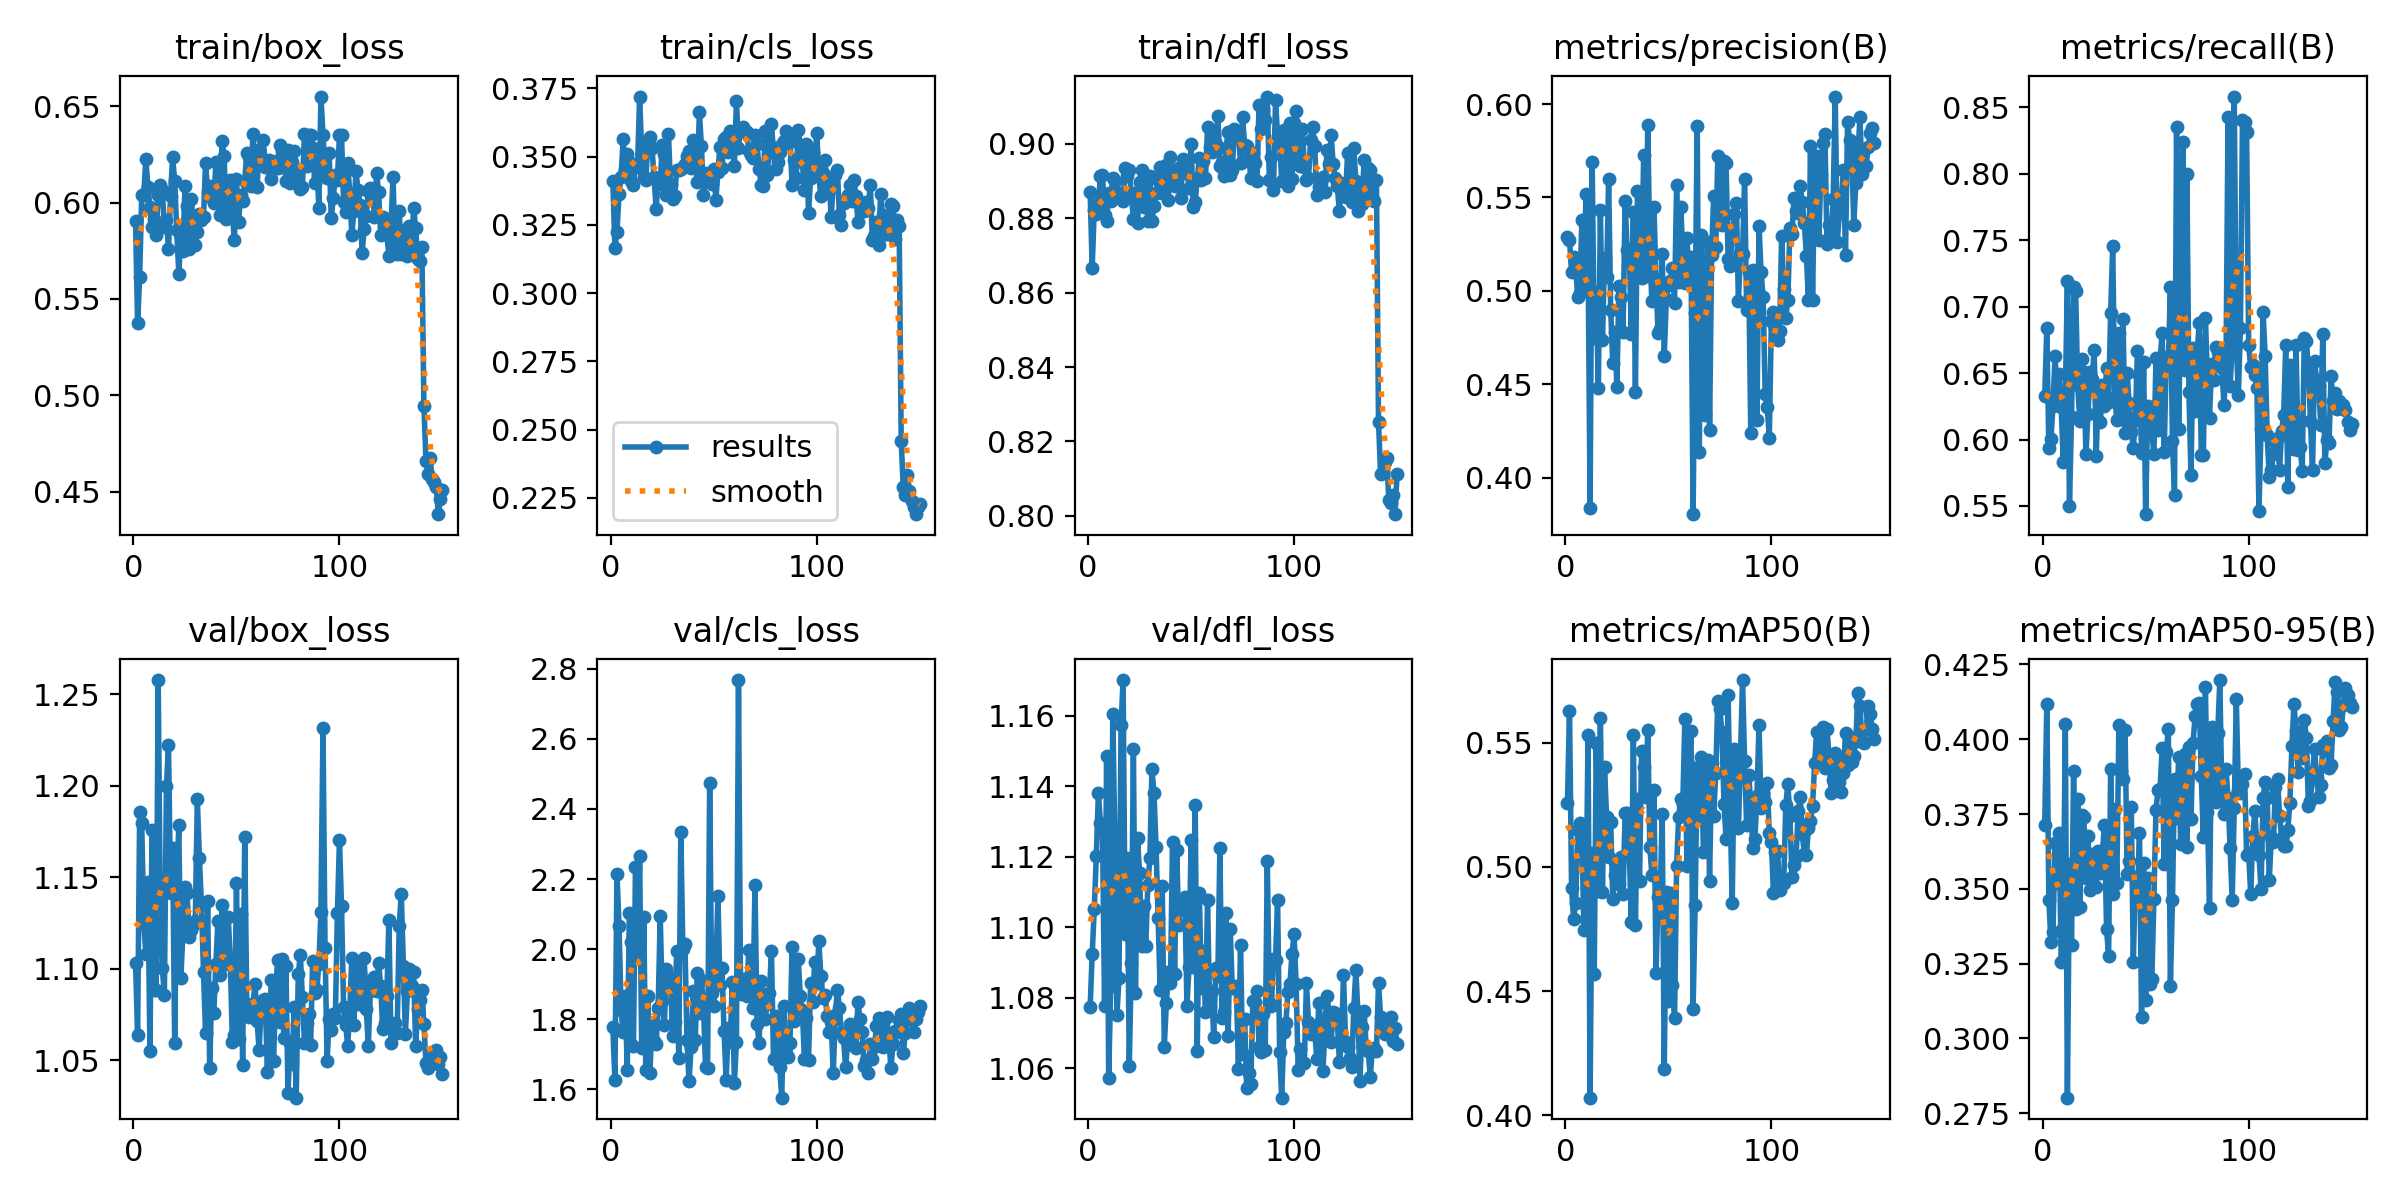

Values plotted in this chart, from the file beside it:
epoch, time, train/box_loss, train/cls_loss, train/dfl_loss, metrics/precision(B), metrics/recall(B), metrics/mAP50(B), metrics/mAP50-95(B), val/box_loss, val/cls_loss, val/dfl_loss, lr/pg0, lr/pg1, lr/pg2
1, 6.308, 0.5906, 0.341, 0.8871, 0.5287, 0.6326, 0.5257, 0.3713, 1.104, 1.777, 1.077, 0.0005457, 0.0005457, 0.0005457
2, 11.93, 0.5373, 0.3164, 0.8667, 0.5273, 0.6836, 0.563, 0.4118, 1.064, 1.626, 1.093, 0.001094, 0.001094, 0.001094
3, 17.46, 0.5615, 0.3224, 0.8823, 0.5101, 0.5933, 0.4914, 0.3463, 1.186, 2.214, 1.105, 0.001635, 0.001635, 0.001635
4, 22.98, 0.6041, 0.3362, 0.8812, 0.5182, 0.6003, 0.479, 0.3324, 1.18, 2.066, 1.12, 0.001634, 0.001634, 0.001634
5, 28.57, 0.6041, 0.3426, 0.8841, 0.5128, 0.6251, 0.4857, 0.3356, 1.125, 1.827, 1.138, 0.001623, 0.001623, 0.001623
6, 34.56, 0.6224, 0.3563, 0.8914, 0.4968, 0.6628, 0.5149, 0.3654, 1.108, 1.762, 1.13, 0.001612, 0.001612, 0.001612
7, 40.04, 0.6081, 0.3455, 0.8917, 0.4989, 0.6298, 0.5175, 0.3518, 1.147, 1.866, 1.128, 0.001601, 0.001601, 0.001601
8, 45.54, 0.5977, 0.3508, 0.8808, 0.538, 0.649, 0.5133, 0.3687, 1.055, 1.655, 1.078, 0.00159, 0.00159, 0.00159
9, 51.57, 0.5871, 0.3481, 0.8792, 0.501, 0.6244, 0.4747, 0.3256, 1.176, 2.102, 1.149, 0.001579, 0.001579, 0.001579
10, 57.38, 0.5914, 0.3412, 0.8869, 0.5521, 0.5829, 0.4791, 0.3369, 1.088, 2.019, 1.057, 0.001568, 0.001568, 0.001568
11, 62.92, 0.583, 0.3397, 0.8847, 0.5211, 0.6336, 0.5533, 0.4051, 1.088, 1.722, 1.083, 0.001557, 0.001557, 0.001557
12, 68.4, 0.6037, 0.3474, 0.8908, 0.3839, 0.7189, 0.4071, 0.2802, 1.258, 2.235, 1.161, 0.001546, 0.001546, 0.001546
13, 73.85, 0.6094, 0.3462, 0.8899, 0.569, 0.5499, 0.5055, 0.3583, 1.136, 1.979, 1.125, 0.001535, 0.001535, 0.001535
14, 79.3, 0.6065, 0.372, 0.8857, 0.4749, 0.6171, 0.4568, 0.3312, 1.1, 2.266, 1.075, 0.001524, 0.001524, 0.001524
15, 84.77, 0.5875, 0.3515, 0.8868, 0.4993, 0.7149, 0.5499, 0.3893, 1.086, 1.717, 1.086, 0.001513, 0.001513, 0.001513
16, 90.16, 0.591, 0.3427, 0.8854, 0.448, 0.7117, 0.4905, 0.3432, 1.2, 2.092, 1.157, 0.001502, 0.001502, 0.001502
17, 95.6, 0.576, 0.3413, 0.8845, 0.5433, 0.6408, 0.5599, 0.3801, 1.222, 1.654, 1.17, 0.001491, 0.001491, 0.001491
18, 101, 0.6037, 0.3547, 0.8935, 0.4734, 0.6141, 0.4901, 0.3441, 1.142, 1.865, 1.098, 0.00148, 0.00148, 0.00148
19, 106.5, 0.6234, 0.3572, 0.8915, 0.5174, 0.6607, 0.5402, 0.3747, 1.166, 1.646, 1.12, 0.001469, 0.001469, 0.001469
20, 112, 0.6114, 0.3533, 0.8929, 0.5073, 0.6507, 0.52, 0.374, 1.06, 1.789, 1.061, 0.001458, 0.001458, 0.001458
21, 117.4, 0.586, 0.3426, 0.8862, 0.5596, 0.5888, 0.5041, 0.3537, 1.146, 1.736, 1.09, 0.001447, 0.001447, 0.001447
22, 122.9, 0.563, 0.331, 0.8799, 0.4899, 0.6193, 0.518, 0.3676, 1.178, 1.73, 1.15, 0.001436, 0.001436, 0.001436
23, 128.4, 0.5821, 0.3413, 0.8868, 0.4615, 0.6505, 0.4869, 0.3495, 1.095, 1.831, 1.082, 0.001425, 0.001425, 0.001425
24, 133.8, 0.5749, 0.34, 0.8788, 0.4779, 0.6453, 0.4968, 0.3616, 1.12, 2.096, 1.125, 0.001414, 0.001414, 0.001414
25, 139.5, 0.6085, 0.3542, 0.8897, 0.4483, 0.6676, 0.5016, 0.3555, 1.145, 1.852, 1.115, 0.001403, 0.001403, 0.001403
26, 144.9, 0.598, 0.3511, 0.893, 0.5027, 0.5879, 0.4933, 0.3505, 1.141, 1.783, 1.095, 0.001392, 0.001392, 0.001392
27, 150.4, 0.5762, 0.3359, 0.8829, 0.4969, 0.6381, 0.504, 0.3626, 1.117, 1.943, 1.106, 0.001381, 0.001381, 0.001381
28, 155.8, 0.6019, 0.3583, 0.8913, 0.4781, 0.613, 0.489, 0.3552, 1.121, 1.907, 1.095, 0.00137, 0.00137, 0.00137
29, 161.3, 0.589, 0.3397, 0.8792, 0.5482, 0.6408, 0.5217, 0.3624, 1.124, 1.916, 1.112, 0.001359, 0.001359, 0.001359
30, 166.7, 0.5782, 0.3343, 0.8913, 0.5218, 0.625, 0.5216, 0.3713, 1.126, 1.752, 1.12, 0.001348, 0.001348, 0.001348
31, 172.1, 0.5848, 0.3357, 0.8792, 0.5222, 0.6535, 0.5069, 0.3367, 1.193, 1.793, 1.145, 0.001337, 0.001337, 0.001337
32, 177.6, 0.5942, 0.345, 0.8833, 0.477, 0.6279, 0.4779, 0.3274, 1.16, 1.996, 1.138, 0.001326, 0.001326, 0.001326
33, 183, 0.591, 0.3452, 0.8868, 0.5424, 0.6952, 0.5531, 0.3902, 1.135, 1.69, 1.123, 0.001315, 0.001315, 0.001315
34, 188.4, 0.5925, 0.3456, 0.8903, 0.4457, 0.746, 0.4767, 0.3481, 1.098, 2.334, 1.103, 0.001304, 0.001304, 0.001304
35, 193.9, 0.6206, 0.3461, 0.8938, 0.5535, 0.6318, 0.5274, 0.3765, 1.065, 1.999, 1.082, 0.001293, 0.001293, 0.001293
36, 199.3, 0.6057, 0.3472, 0.8868, 0.5346, 0.6146, 0.4943, 0.3521, 1.137, 2.014, 1.112, 0.001282, 0.001282, 0.001282
37, 204.8, 0.6086, 0.3501, 0.893, 0.507, 0.6803, 0.5467, 0.4048, 1.046, 1.74, 1.066, 0.001271, 0.001271, 0.001271
38, 210.2, 0.6026, 0.3519, 0.8943, 0.5726, 0.6156, 0.5403, 0.3895, 1.09, 1.623, 1.079, 0.00126, 0.00126, 0.00126
39, 215.6, 0.5999, 0.3459, 0.8849, 0.508, 0.6906, 0.5284, 0.3866, 1.076, 1.722, 1.087, 0.001249, 0.001249, 0.001249
40, 221.2, 0.621, 0.3561, 0.8964, 0.5889, 0.6048, 0.5551, 0.4031, 1.103, 1.881, 1.084, 0.001238, 0.001238, 0.001238
41, 226.6, 0.6031, 0.3502, 0.8897, 0.52, 0.6501, 0.5081, 0.3551, 1.126, 1.74, 1.124, 0.001227, 0.001227, 0.001227
42, 232, 0.5937, 0.3406, 0.8885, 0.4943, 0.6274, 0.4966, 0.3593, 1.097, 1.931, 1.087, 0.001216, 0.001216, 0.001216
43, 237.4, 0.632, 0.3663, 0.8933, 0.5447, 0.606, 0.5311, 0.3774, 1.135, 1.817, 1.122, 0.001205, 0.001205, 0.001205
44, 242.8, 0.624, 0.3539, 0.8935, 0.5065, 0.5938, 0.4575, 0.3256, 1.105, 1.911, 1.101, 0.001194, 0.001194, 0.001194
45, 248.2, 0.5914, 0.3359, 0.8854, 0.4772, 0.615, 0.4877, 0.3541, 1.103, 1.836, 1.107, 0.001183, 0.001183, 0.001183
46, 253.7, 0.6103, 0.3442, 0.8959, 0.4795, 0.6666, 0.4873, 0.346, 1.128, 1.663, 1.105, 0.001172, 0.001172, 0.001172
47, 259.1, 0.6116, 0.3411, 0.8922, 0.5198, 0.6483, 0.5212, 0.3687, 1.105, 1.66, 1.109, 0.001161, 0.001161, 0.001161
48, 264.5, 0.5944, 0.3433, 0.8937, 0.4652, 0.5896, 0.4188, 0.3071, 1.06, 2.473, 1.078, 0.00115, 0.00115, 0.00115
49, 269.9, 0.5806, 0.3399, 0.888, 0.4957, 0.658, 0.4898, 0.3587, 1.064, 1.873, 1.089, 0.001139, 0.001139, 0.001139
50, 275.4, 0.612, 0.3456, 0.8999, 0.5029, 0.5438, 0.4459, 0.3127, 1.147, 1.838, 1.125, 0.001128, 0.001128, 0.001128
51, 281.5, 0.5899, 0.3342, 0.8831, 0.5055, 0.6251, 0.4897, 0.3537, 1.062, 1.934, 1.089, 0.001117, 0.001117, 0.001117
52, 287.2, 0.6038, 0.3444, 0.8845, 0.5121, 0.6156, 0.4525, 0.3182, 1.13, 2.152, 1.135, 0.001106, 0.001106, 0.001106
53, 292.9, 0.6007, 0.3537, 0.8906, 0.4934, 0.6061, 0.4392, 0.32, 1.048, 1.896, 1.065, 0.001095, 0.001095, 0.001095
54, 298.4, 0.6113, 0.3459, 0.8961, 0.5565, 0.5888, 0.5002, 0.3468, 1.172, 1.945, 1.11, 0.001084, 0.001084, 0.001084
55, 304.1, 0.6257, 0.3563, 0.8902, 0.5046, 0.661, 0.5202, 0.3764, 1.081, 1.765, 1.083, 0.001073, 0.001073, 0.001073
56, 309.6, 0.6239, 0.357, 0.8953, 0.5448, 0.607, 0.5274, 0.383, 1.074, 1.627, 1.093, 0.001062, 0.001062, 0.001062
57, 315.2, 0.6085, 0.3516, 0.8907, 0.521, 0.6599, 0.5251, 0.3835, 1.08, 1.774, 1.076, 0.001051, 0.001051, 0.001051
58, 320.7, 0.6359, 0.3595, 0.9044, 0.5042, 0.6804, 0.5595, 0.3971, 1.081, 1.735, 1.108, 0.00104, 0.00104, 0.00104
59, 326.3, 0.6199, 0.3552, 0.8991, 0.5282, 0.5903, 0.5004, 0.3584, 1.092, 1.907, 1.077, 0.001029, 0.001029, 0.001029
60, 331.7, 0.6082, 0.3467, 0.8979, 0.5087, 0.6624, 0.541, 0.3958, 1.072, 1.618, 1.082, 0.001018, 0.001018, 0.001018
... 90 more rows
